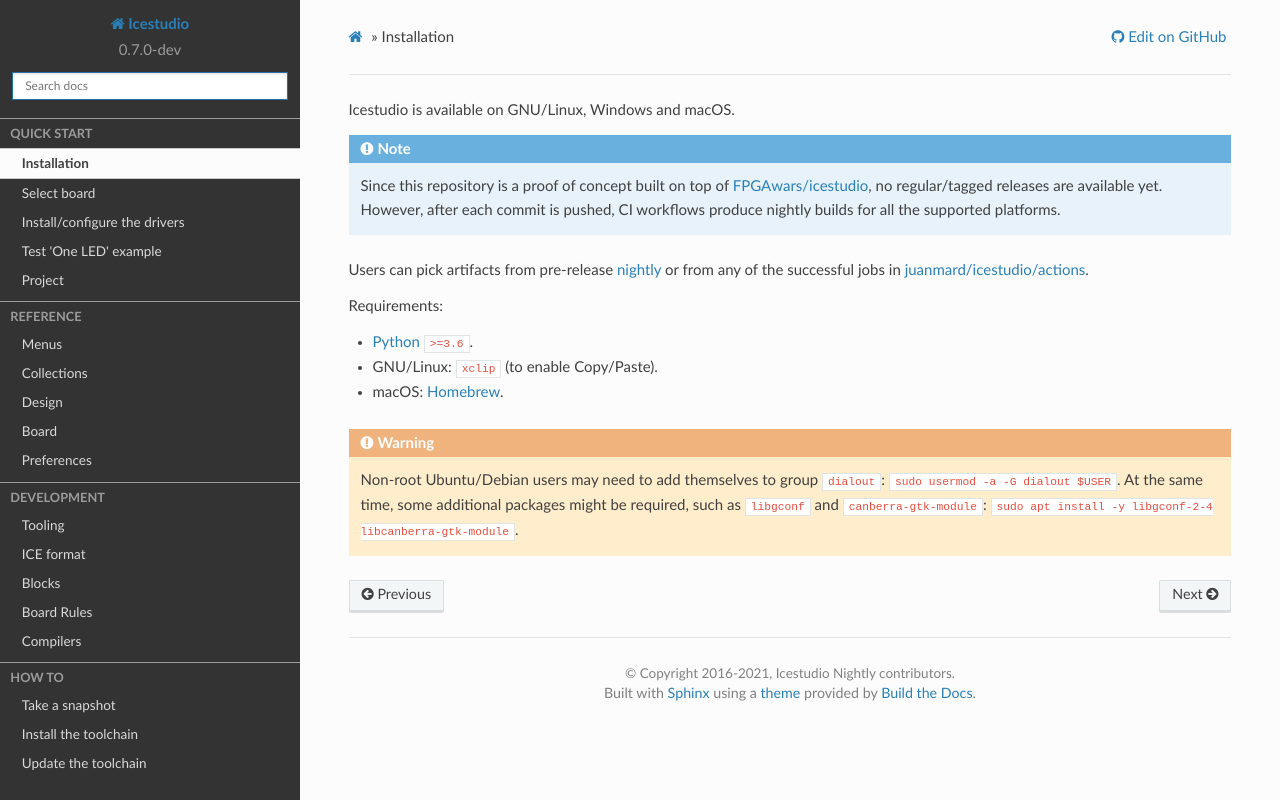

repository: juanmard/icestudio · page: quickstart/installation.html · generator: sphinx

.. _installation:

Installation
============

Icestudio is available on GNU/Linux, Windows and macOS.

.. note:: Since this repository is a proof of concept built on top of `FPGAwars/icestudio <https://github.com/FPGAwars/icestudio>`_,
  no regular/tagged releases are available yet. However, after each commit is pushed, CI workflows produce nightly
  builds for all the supported platforms.

Users can pick artifacts from pre-release `nightly <https://github.com/juanmard/icestudio/releases/tag/nightly>`_ or
from any of the successful jobs in `juanmard/icestudio/actions <https://github.com/juanmard/icestudio/actions?query=workflow%3Aicestudio>`_.

Requirements:

- `Python <https://www.python.org>`_ ``>=3.6``.
- GNU/Linux: ``xclip`` (to enable Copy/Paste).
- macOS: `Homebrew <https://brew.sh>`_.

.. warning:: Non-root Ubuntu/Debian users may need to add themselves to group ``dialout``: ``sudo usermod -a -G dialout $USER``.
  At the same time, some additional packages might be required, such as ``libgconf`` and ``canberra-gtk-module``:
  ``sudo apt install -y libgconf-2-4 libcanberra-gtk-module``.

.. hint:: Optional script `linux_installer.sh <https://github.com/FPGAwars/icestudio/blob/develop/scripts/linux_installer.sh>`_
  registers the ``*.ice`` files as *Icestudio project files*. There is also a `linux_uninstaller.sh <https://github.com/FPGAwars/icestudio/blob/develop/scripts/linux_uninstaller.sh>`_
  to revert the previous configuration.
